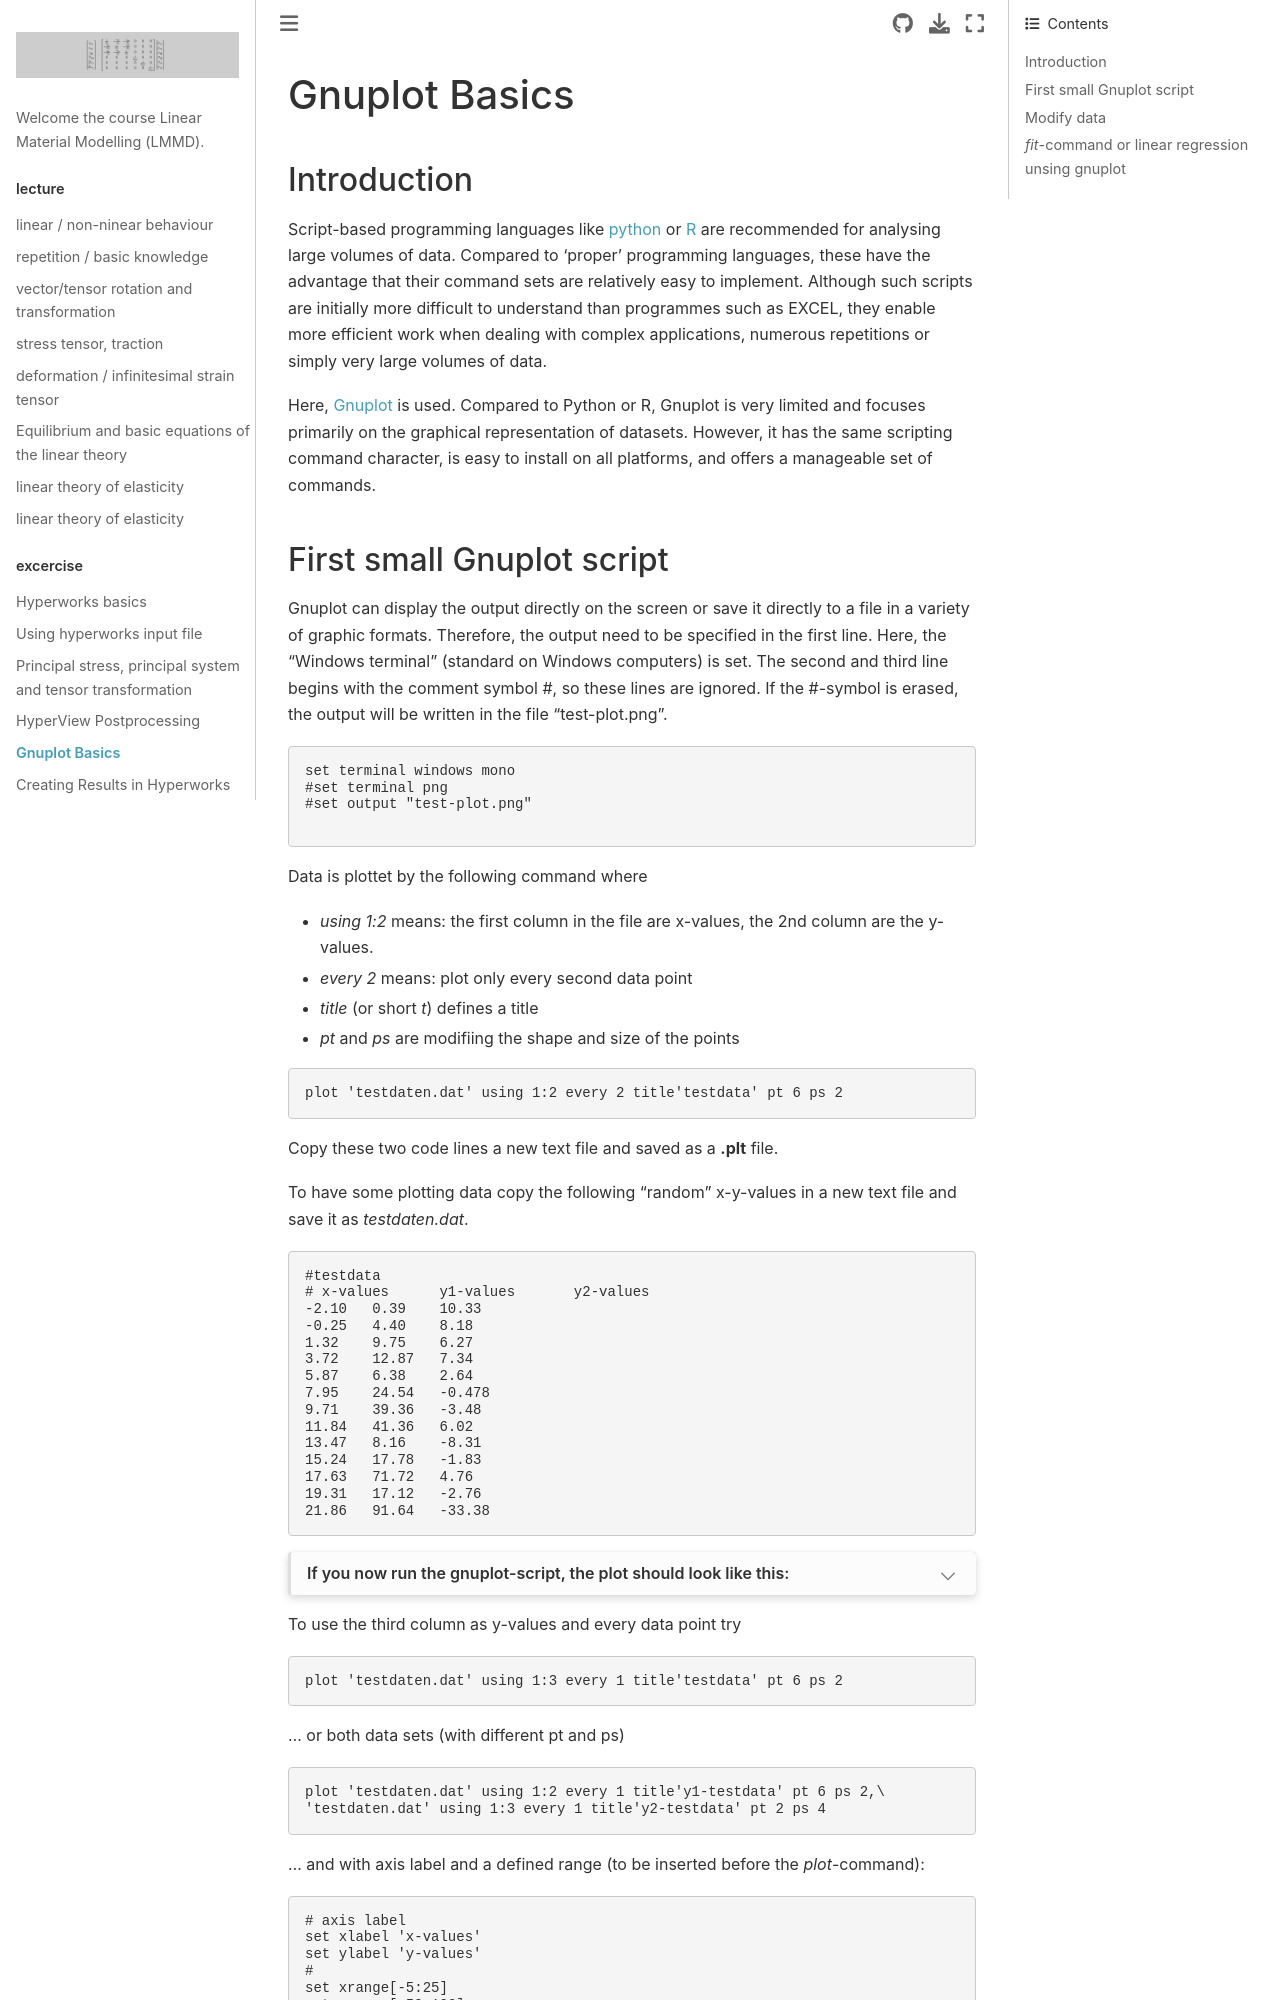

repository: ulwuttke/LMMD · page: E5_GPBasic/E5_GPBasic.html · generator: jekyll

# Gnuplot Basics

## Introduction 

Script-based programming languages like [python](https://www.python.org/) or [R](https://www.r-project.org/) are recommended for analysing large volumes of data. Compared to ‘proper’ programming languages, these have the advantage that their command sets are relatively easy to implement. Although such scripts are initially more difficult to understand than programmes such as EXCEL, they enable more efficient work when dealing with complex applications, numerous repetitions or simply very large volumes of data.

Here, [Gnuplot](https://en.wikipedia.org/wiki/Gnuplot) is used. Compared to Python or R, Gnuplot is very limited and focuses primarily on the graphical representation of datasets. However, it has the same scripting command character, is easy to install on all platforms, and offers a manageable set of commands.

## First small Gnuplot script

Gnuplot can display the output directly on the screen or save it directly to a file in a variety of graphic formats. Therefore, the output need to be specified in the first line. Here, the “Windows terminal” (standard on Windows computers) is set. The second and third line begins with the comment symbol #, so these lines are ignored. If the #-symbol is erased, 
the output will be written in the file "test-plot.png".

```
set terminal windows mono
#set terminal png
#set output "test-plot.png"

```

Data is plottet by the following command where

- *using 1:2* means: the first column in the file are x-values, the 2nd column are the y-values.
- *every 2* means: plot only every second data point 
- *title* (or short *t*) defines a title
- *pt* and *ps* are modifiing the shape and size of the points

```
plot 'testdaten.dat' using 1:2 every 2 title'testdata' pt 6 ps 2
```

Copy these two code lines a new text file and saved as a **.plt** file.

To have some plotting data copy the following "random" x-y-values in a new text file and save it as *testdaten.dat*.

```
#testdata
# x-values	y1-values	y2-values
-2.10	0.39	10.33
-0.25	4.40	8.18
1.32	9.75	6.27
3.72	12.87	7.34
5.87	6.38	2.64
7.95	24.54	-0.478
9.71	39.36	-3.48
11.84	41.36	6.02
13.47	8.16	-8.31
15.24	17.78	-1.83
17.63	71.72	4.76
19.31	17.12	-2.76
21.86	91.64	-33.38
```

```{dropdown} If you now run the gnuplot-script, the plot should look like this:
![Testdaten-plot](test-plot.png)
```

To use the third column as y-values and every data point try

```
plot 'testdaten.dat' using 1:3 every 1 title'testdata' pt 6 ps 2
```
... or both data sets (with different pt and ps)
```
plot 'testdaten.dat' using 1:2 every 1 title'y1-testdata' pt 6 ps 2,\
'testdaten.dat' using 1:3 every 1 title'y2-testdata' pt 2 ps 4
```

... and with axis label and a defined range (to be inserted before the *plot*-command):

```
# axis label
set xlabel 'x-values'
set ylabel 'y-values'
#
set xrange[-5:25]
set yrange[-50:100]
set key bottom center
```

**NOTE** You get greek letters (here sigma) or symbols via *set label '{/Symbol s}'*
